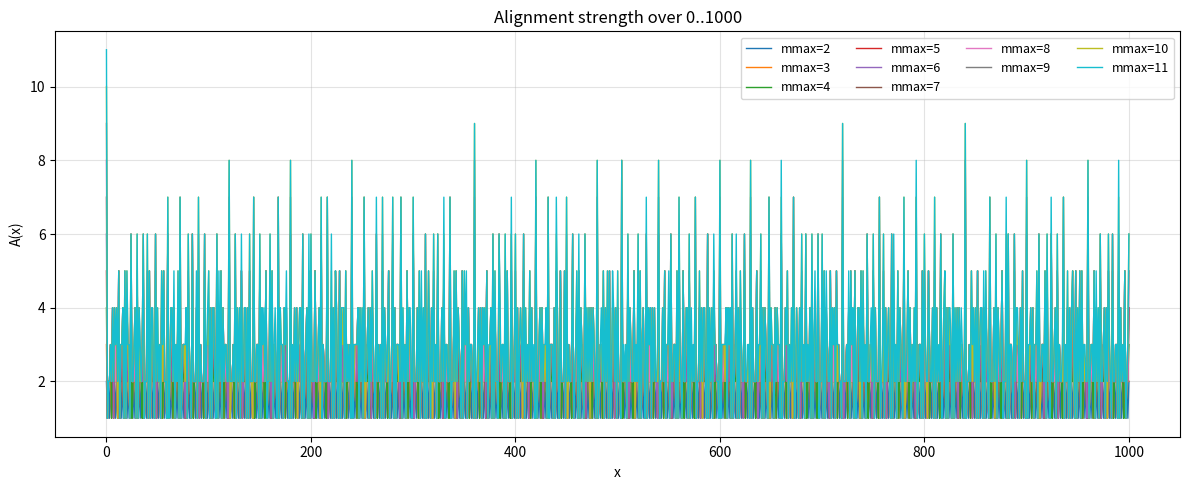

Write Python code to recreate this figure.
#!/usr/bin/env python3
import argparse, sys
import numpy as np
import matplotlib
import matplotlib.pyplot as plt

def parse_series(s: str):
    """
    Parse mmax series like: '2,3,4,5' or '2..11' or mixed '2,3,5..9,11'
    """
    out = []
    for part in s.split(","):
        part = part.strip()
        if ".." in part:
            a, b = part.split("..")
            a, b = int(a), int(b)
            out.extend(range(min(a,b), max(a,b)+1))
        else:
            out.append(int(part))
    out = sorted(set(out))
    return out

def alignment_strength(n: int, mmax: int):
    x = np.arange(0, n + 1)
    A = np.zeros_like(x, dtype=np.int32)
    for m in range(1, mmax + 1):
        A += (x % m == 0)
    return x, A

def moving_avg(y: np.ndarray, win: int):
    if win <= 1: return y
    w = np.ones(win, dtype=float) / win
    return np.convolve(y, w, mode="same")

def multiples_up_to(val: int, n: int):
    if val <= 0: return []
    return list(range(0, n + 1, val))

def main():
    ap = argparse.ArgumentParser(description="Overlay alignment-strength curves for multiple mmax values")
    ap.add_argument("--n", type=int, default=1000, help="range 0..n")
    ap.add_argument("--series", default="2..11",
                    help="mmax values to overlay, e.g. '2..11' or '2,3,5..9,11'")
    ap.add_argument("--normalize", action="store_true",
                    help="plot A(x)/mmax instead of raw A(x)")
    ap.add_argument("--smooth", type=int, default=1, help="moving average window (samples)")
    ap.add_argument("--decimate", type=int, default=1, help="plot every k-th x for speed")
    ap.add_argument("--mark_lcms", nargs="*", type=int,
                    help="LCM values to draw vertical lines at (e.g., 30 60 84 90)")
    ap.add_argument("--save", default="", help="path to save image (e.g., 'overlay.png'); no window shown if set")
    args = ap.parse_args()

    # If saving to file, avoid interactive backend
    if args.save:
        matplotlib.use("Agg")

    mmax_list = parse_series(args.series)
    x_full = np.arange(0, args.n + 1, dtype=int)

    plt.figure(figsize=(12, 5))
    for mmax in mmax_list:
        x, A = alignment_strength(args.n, mmax)
        step = max(1, args.decimate)
        xs = x[::step]
        ys = A[::step].astype(float)
        if args.normalize:
            ys /= float(mmax)
        ys = moving_avg(ys, args.smooth)
        plt.plot(xs, ys, linewidth=1.0, label=f"mmax={mmax}")

    plt.title(f"Alignment strength over 0..{args.n}"
              + (" (normalized)" if args.normalize else "")
              + (f"  [decimate={args.decimate}, smooth={args.smooth}]" if (args.decimate>1 or args.smooth>1) else ""))
    plt.xlabel("x")
    plt.ylabel("A(x)" + ("/mmax" if args.normalize else ""))

    # Optional LCM markers
    if args.mark_lcms:
        for v in args.mark_lcms:
            for xi in multiples_up_to(v, args.n):
                plt.axvline(xi, linestyle="--", linewidth=0.6, alpha=0.25)

    plt.grid(True, alpha=0.35)
    plt.legend(loc="upper right", ncols=min(len(mmax_list), 4), fontsize=9)
    plt.tight_layout()

    if args.save:
        plt.savefig(args.save, dpi=180)
    else:
        plt.show()

if __name__ == "__main__":
    main()
